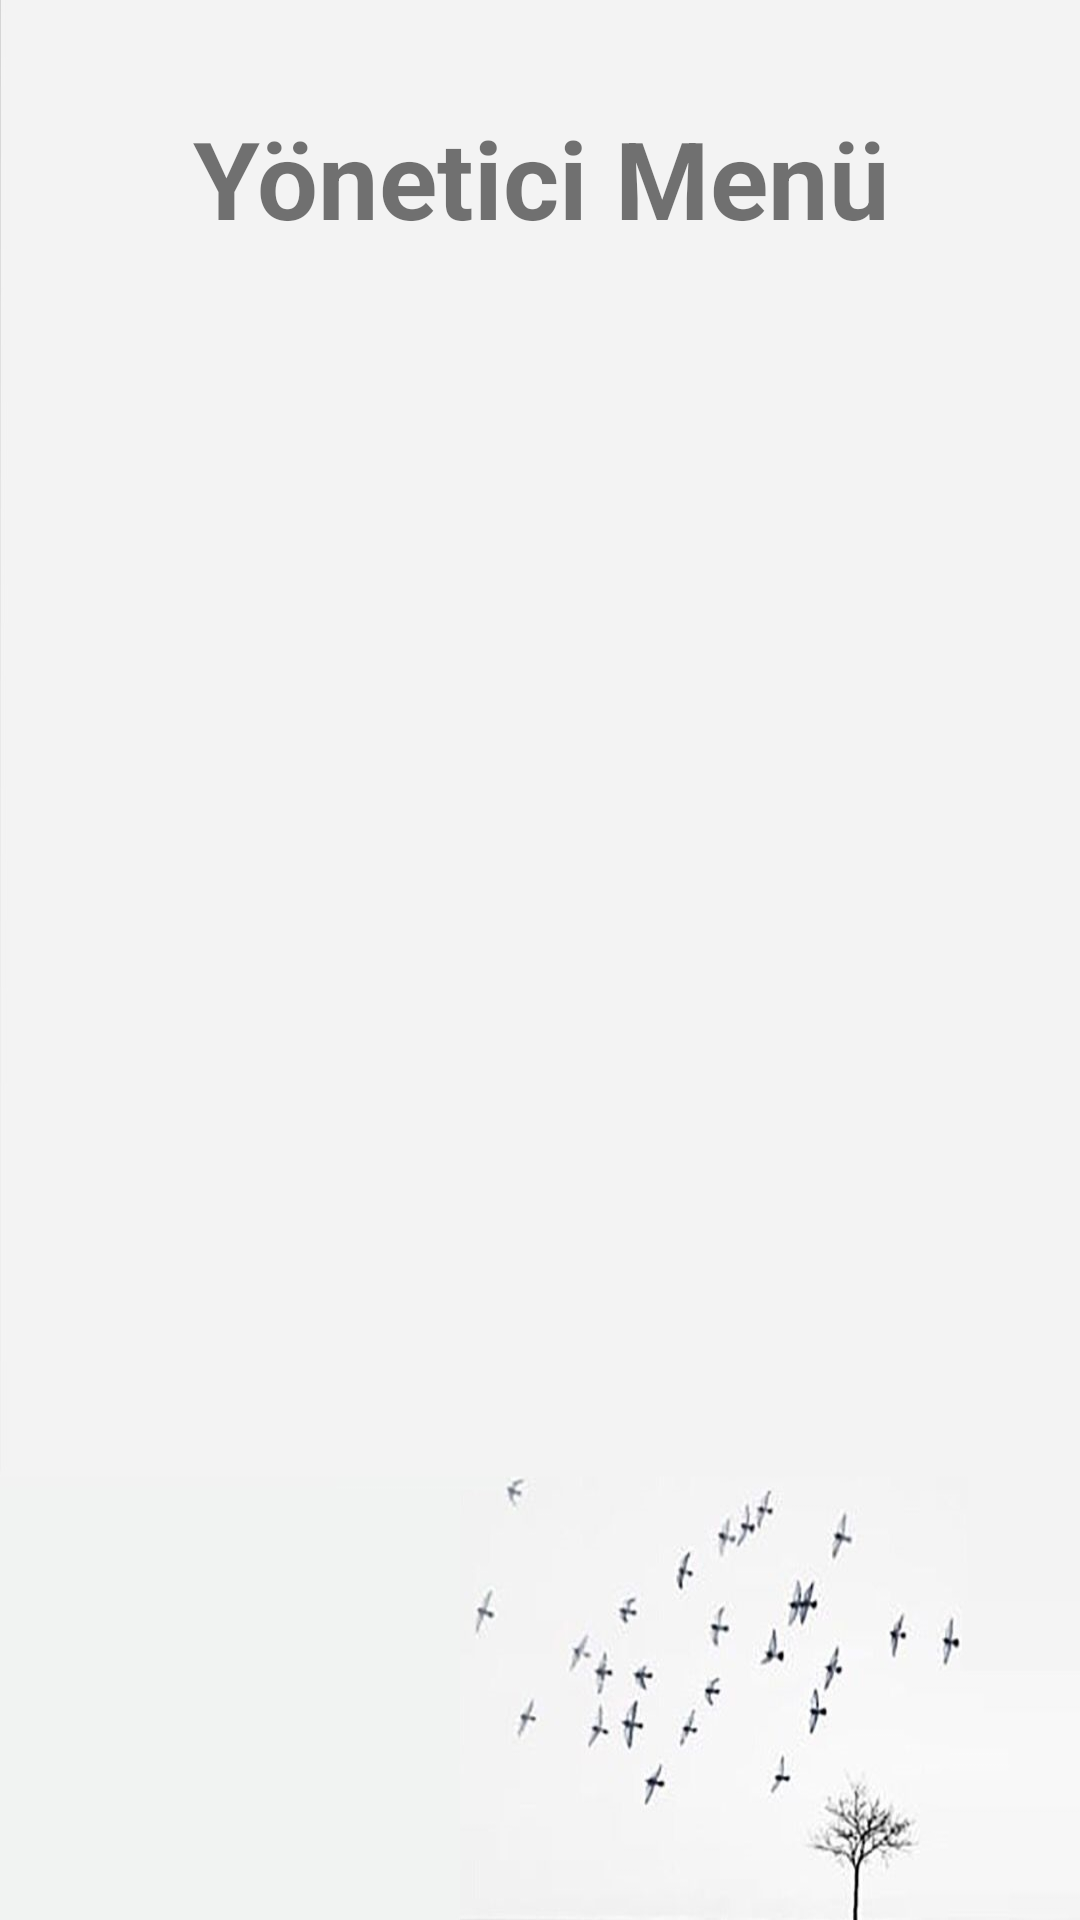

Here is an Android app screen rendered from its layout file. Give the layout XML and the strings, colors and styles it references.
<!-- AndroidManifest.xml: application theme AppTheme -->
<!-- res/layout/activity_admin.xml -->
<?xml version="1.0" encoding="utf-8"?>
<androidx.constraintlayout.widget.ConstraintLayout xmlns:android="http://schemas.android.com/apk/res/android"
    xmlns:app="http://schemas.android.com/apk/res-auto"
    xmlns:tools="http://schemas.android.com/tools"
    android:layout_width="match_parent"
    android:layout_height="match_parent"
    android:background="@drawable/wallpaper_user"
    tools:context=".admin.AdminActivity">

    <TextView
        android:id="@+id/textView3"
        android:layout_width="0dp"
        android:layout_height="wrap_content"
        android:layout_marginStart="35dp"
        android:layout_marginTop="35dp"
        android:layout_marginEnd="35dp"
        android:gravity="center"
        android:text="Yönetici Menü"
        android:textSize="36sp"
        android:textStyle="bold"
        app:layout_constraintEnd_toEndOf="parent"
        app:layout_constraintStart_toStartOf="parent"
        app:layout_constraintTop_toTopOf="parent" />

    <ListView
        android:id="@+id/listViewAdminPage"
        android:layout_width="0dp"
        android:layout_height="0dp"
        android:layout_marginStart="40dp"
        android:layout_marginTop="30dp"
        android:layout_marginEnd="40dp"
        app:layout_constraintBottom_toBottomOf="parent"
        app:layout_constraintEnd_toEndOf="parent"
        app:layout_constraintStart_toStartOf="parent"
        app:layout_constraintTop_toBottomOf="@+id/textView3" />

</androidx.constraintlayout.widget.ConstraintLayout>
<!-- resources referenced by this layout -->
<resources>
  <!-- drawable wallpaper_user: jpg bitmap (drawable, 45438 bytes) -->
  <style name="AppTheme" parent="Theme.AppCompat.Light.NoActionBar">
          
          <item name="colorPrimary">@color/colorPrimary</item>
          <item name="colorPrimaryDark">@color/colorPrimaryDark</item>
          <item name="colorAccent">@color/colorAccent</item>
      </style>
  <!-- not gathered from this repository: default colours our renderer supplied (Android Studio template values) -->
  <color name="colorPrimary">#FF6200EE</color>
  <color name="colorPrimaryDark">#FF3700B3</color>
  <color name="colorAccent">#FF03DAC5</color>
</resources>
